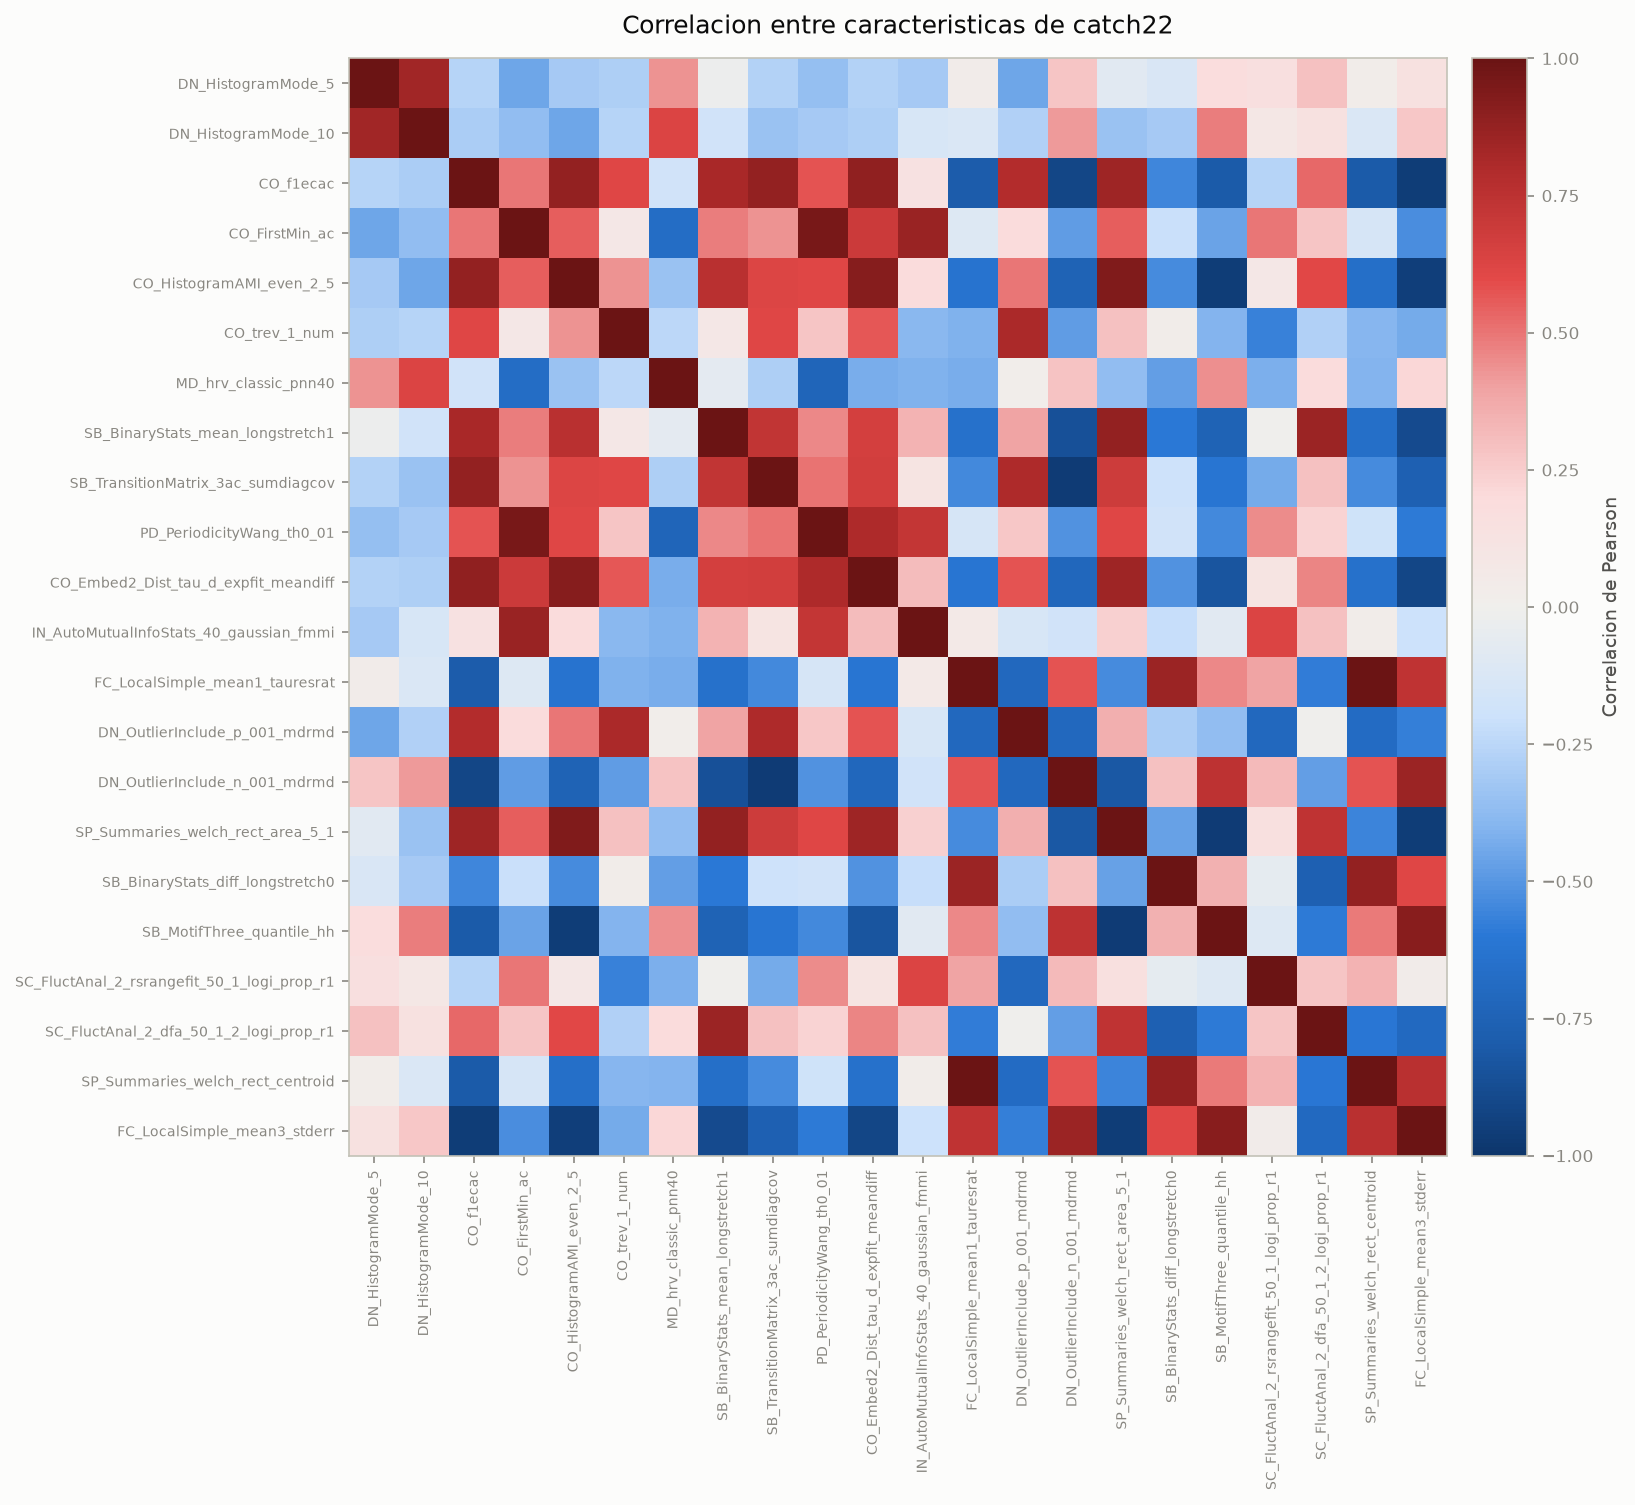

The file beside this chart, header and first rows:
Caracteristica, DN_HistogramMode_5, DN_HistogramMode_10, CO_f1ecac, CO_FirstMin_ac, CO_HistogramAMI_even_2_5, CO_trev_1_num, MD_hrv_classic_pnn40, SB_BinaryStats_mean_longstretch1, SB_TransitionMatrix_3ac_sumdiagcov, PD_PeriodicityWang_th0_01, CO_Embed2_Dist_tau_d_expfit_meandiff, IN_AutoMutualInfoStats_40_gaussian_fmmi, FC_LocalSimple_mean1_tauresrat, DN_OutlierInclude_p_001_mdrmd, DN_OutlierInclude_n_001_mdrmd, SP_Summaries_welch_rect_area_5_1, SB_BinaryStats_diff_longstretch0, SB_MotifThree_quantile_hh, SC_FluctAnal_2_rsrangefit_50_1_logi_prop…, SC_FluctAnal_2_dfa_50_1_2_logi_prop_r1, SP_Summaries_welch_rect_centroid, FC_LocalSimple_mean3_stderr
DN_HistogramMode_5, 1.0, 0.8409, -0.2621, -0.4528, -0.308, -0.2867, 0.4361, -0.01981, -0.2676, -0.3528, -0.2672, -0.3094, 0.03202, -0.4464, 0.2811, -0.08314, -0.1264, 0.1844, 0.1569, 0.296, 0.0257, 0.1483
DN_HistogramMode_10, 0.8409, 1.0, -0.2926, -0.3641, -0.451, -0.2599, 0.6267, -0.1721, -0.3409, -0.3059, -0.2829, -0.1371, -0.1189, -0.2811, 0.4192, -0.3368, -0.3064, 0.4809, 0.0832, 0.1419, -0.1179, 0.2727
CO_f1ecac, -0.2621, -0.2926, 1.0, 0.4928, 0.8789, 0.6095, -0.1774, 0.8175, 0.879, 0.5707, 0.8902, 0.1368, -0.7914, 0.7871, -0.9103, 0.8475, -0.5499, -0.7997, -0.2643, 0.525, -0.7992, -0.9547
CO_FirstMin_ac, -0.4528, -0.3641, 0.4928, 1.0, 0.5493, 0.07527, -0.6727, 0.4786, 0.4358, 0.9604, 0.6935, 0.867, -0.109, 0.1892, -0.4781, 0.548, -0.2077, -0.4589, 0.4983, 0.2768, -0.1448, -0.5235
CO_HistogramAMI_even_2_5, -0.308, -0.451, 0.8789, 0.5493, 1.0, 0.4369, -0.3433, 0.7585, 0.6235, 0.6115, 0.9185, 0.1915, -0.6271, 0.4947, -0.7434, 0.9347, -0.5349, -0.9541, 0.07525, 0.605, -0.6573, -0.9521
CO_trev_1_num, -0.2867, -0.2599, 0.6095, 0.07527, 0.4369, 1.0, -0.2455, 0.07786, 0.6157, 0.2795, 0.5677, -0.385, -0.4091, 0.81, -0.4829, 0.2942, 0.02729, -0.3994, -0.5627, -0.2754, -0.3933, -0.4348
MD_hrv_classic_pnn40, 0.4361, 0.6267, -0.1774, -0.6727, -0.3433, -0.2455, 1.0, -0.06773, -0.2815, -0.727, -0.4233, -0.413, -0.4275, 0.0188, 0.2859, -0.3672, -0.4751, 0.4399, -0.4143, 0.1943, -0.401, 0.2138
SB_BinaryStats_mean_longstretch1, -0.01981, -0.1721, 0.8175, 0.4786, 0.7585, 0.07786, -0.06773, 1.0, 0.7332, 0.4548, 0.6627, 0.3395, -0.6451, 0.3977, -0.8587, 0.881, -0.6001, -0.7453, -0.0009407, 0.8532, -0.6613, -0.8855
SB_TransitionMatrix_3ac_sumdiagcov, -0.2676, -0.3409, 0.879, 0.4358, 0.6235, 0.6157, -0.2815, 0.7332, 1.0, 0.5057, 0.6716, 0.1131, -0.5447, 0.7996, -0.9669, 0.6842, -0.1896, -0.614, -0.4347, 0.2928, -0.5333, -0.7622
PD_PeriodicityWang_th0_01, -0.3528, -0.3059, 0.5707, 0.9604, 0.6115, 0.2795, -0.727, 0.4548, 0.5057, 1.0, 0.8001, 0.7214, -0.1459, 0.2659, -0.5146, 0.6103, -0.1775, -0.5453, 0.4478, 0.2299, -0.1826, -0.5913
CO_Embed2_Dist_tau_d_expfit_meandiff, -0.2672, -0.2829, 0.8902, 0.6935, 0.9185, 0.5677, -0.4233, 0.6627, 0.6716, 0.8001, 1.0, 0.3107, -0.6127, 0.5716, -0.7117, 0.8502, -0.5101, -0.8326, 0.1137, 0.4611, -0.6435, -0.9088
IN_AutoMutualInfoStats_40_gaussian_fmmi, -0.3094, -0.1371, 0.1368, 0.867, 0.1915, -0.385, -0.413, 0.3395, 0.1131, 0.7214, 0.3107, 1.0, 0.06117, -0.1341, -0.1771, 0.2393, -0.2149, -0.08574, 0.631, 0.2962, 0.02882, -0.1971
FC_LocalSimple_mean1_tauresrat, 0.03202, -0.1189, -0.7914, -0.109, -0.6271, -0.4091, -0.4275, -0.6451, -0.5447, -0.1459, -0.6127, 0.06117, 1.0, -0.7108, 0.5746, -0.5313, 0.8593, 0.4562, 0.3964, -0.5784, 0.998, 0.7375
DN_OutlierInclude_p_001_mdrmd, -0.4464, -0.2811, 0.7871, 0.1892, 0.4947, 0.81, 0.0188, 0.3977, 0.7996, 0.2659, 0.5716, -0.1341, -0.7108, 1.0, -0.7086, 0.3589, -0.2932, -0.3609, -0.7106, -0.001903, -0.6848, -0.5754
DN_OutlierInclude_n_001_mdrmd, 0.2811, 0.4192, -0.9103, -0.4781, -0.7434, -0.4829, 0.2859, -0.8587, -0.9669, -0.5146, -0.7117, -0.1771, 0.5746, -0.7086, 1.0, -0.8129, 0.2894, 0.7436, 0.316, -0.4753, 0.5722, 0.8557
SP_Summaries_welch_rect_area_5_1, -0.08314, -0.3368, 0.8475, 0.548, 0.9347, 0.2942, -0.3672, 0.881, 0.6842, 0.6103, 0.8502, 0.2393, -0.5313, 0.3589, -0.8129, 1.0, -0.4676, -0.9622, 0.1494, 0.7346, -0.5625, -0.9562
SB_BinaryStats_diff_longstretch0, -0.1264, -0.3064, -0.5499, -0.2077, -0.5349, 0.02729, -0.4751, -0.6001, -0.1896, -0.1775, -0.5101, -0.2149, 0.8593, -0.2932, 0.2894, -0.4676, 1.0, 0.3473, -0.05728, -0.7629, 0.8798, 0.6126
SB_MotifThree_quantile_hh, 0.1844, 0.4809, -0.7997, -0.4589, -0.9541, -0.3994, 0.4399, -0.7453, -0.614, -0.5453, -0.8326, -0.08574, 0.4562, -0.3609, 0.7436, -0.9622, 0.3473, 1.0, -0.1053, -0.5921, 0.4865, 0.9072
SC_FluctAnal_2_rsrangefit_50_1_logi_prop…, 0.1569, 0.0832, -0.2643, 0.4983, 0.07525, -0.5627, -0.4143, -0.0009407, -0.4347, 0.4478, 0.1137, 0.631, 0.3964, -0.7106, 0.316, 0.1494, -0.05728, -0.1053, 1.0, 0.2787, 0.3408, 0.03272
SC_FluctAnal_2_dfa_50_1_2_logi_prop_r1, 0.296, 0.1419, 0.525, 0.2768, 0.605, -0.2754, 0.1943, 0.8532, 0.2928, 0.2299, 0.4611, 0.2962, -0.5784, -0.001903, -0.4753, 0.7346, -0.7629, -0.5921, 0.2787, 1.0, -0.609, -0.7029
SP_Summaries_welch_rect_centroid, 0.0257, -0.1179, -0.7992, -0.1448, -0.6573, -0.3933, -0.401, -0.6613, -0.5333, -0.1826, -0.6435, 0.02882, 0.998, -0.6848, 0.5722, -0.5625, 0.8798, 0.4865, 0.3408, -0.609, 1.0, 0.7602
FC_LocalSimple_mean3_stderr, 0.1483, 0.2727, -0.9547, -0.5235, -0.9521, -0.4348, 0.2138, -0.8855, -0.7622, -0.5913, -0.9088, -0.1971, 0.7375, -0.5754, 0.8557, -0.9562, 0.6126, 0.9072, 0.03272, -0.7029, 0.7602, 1.0
